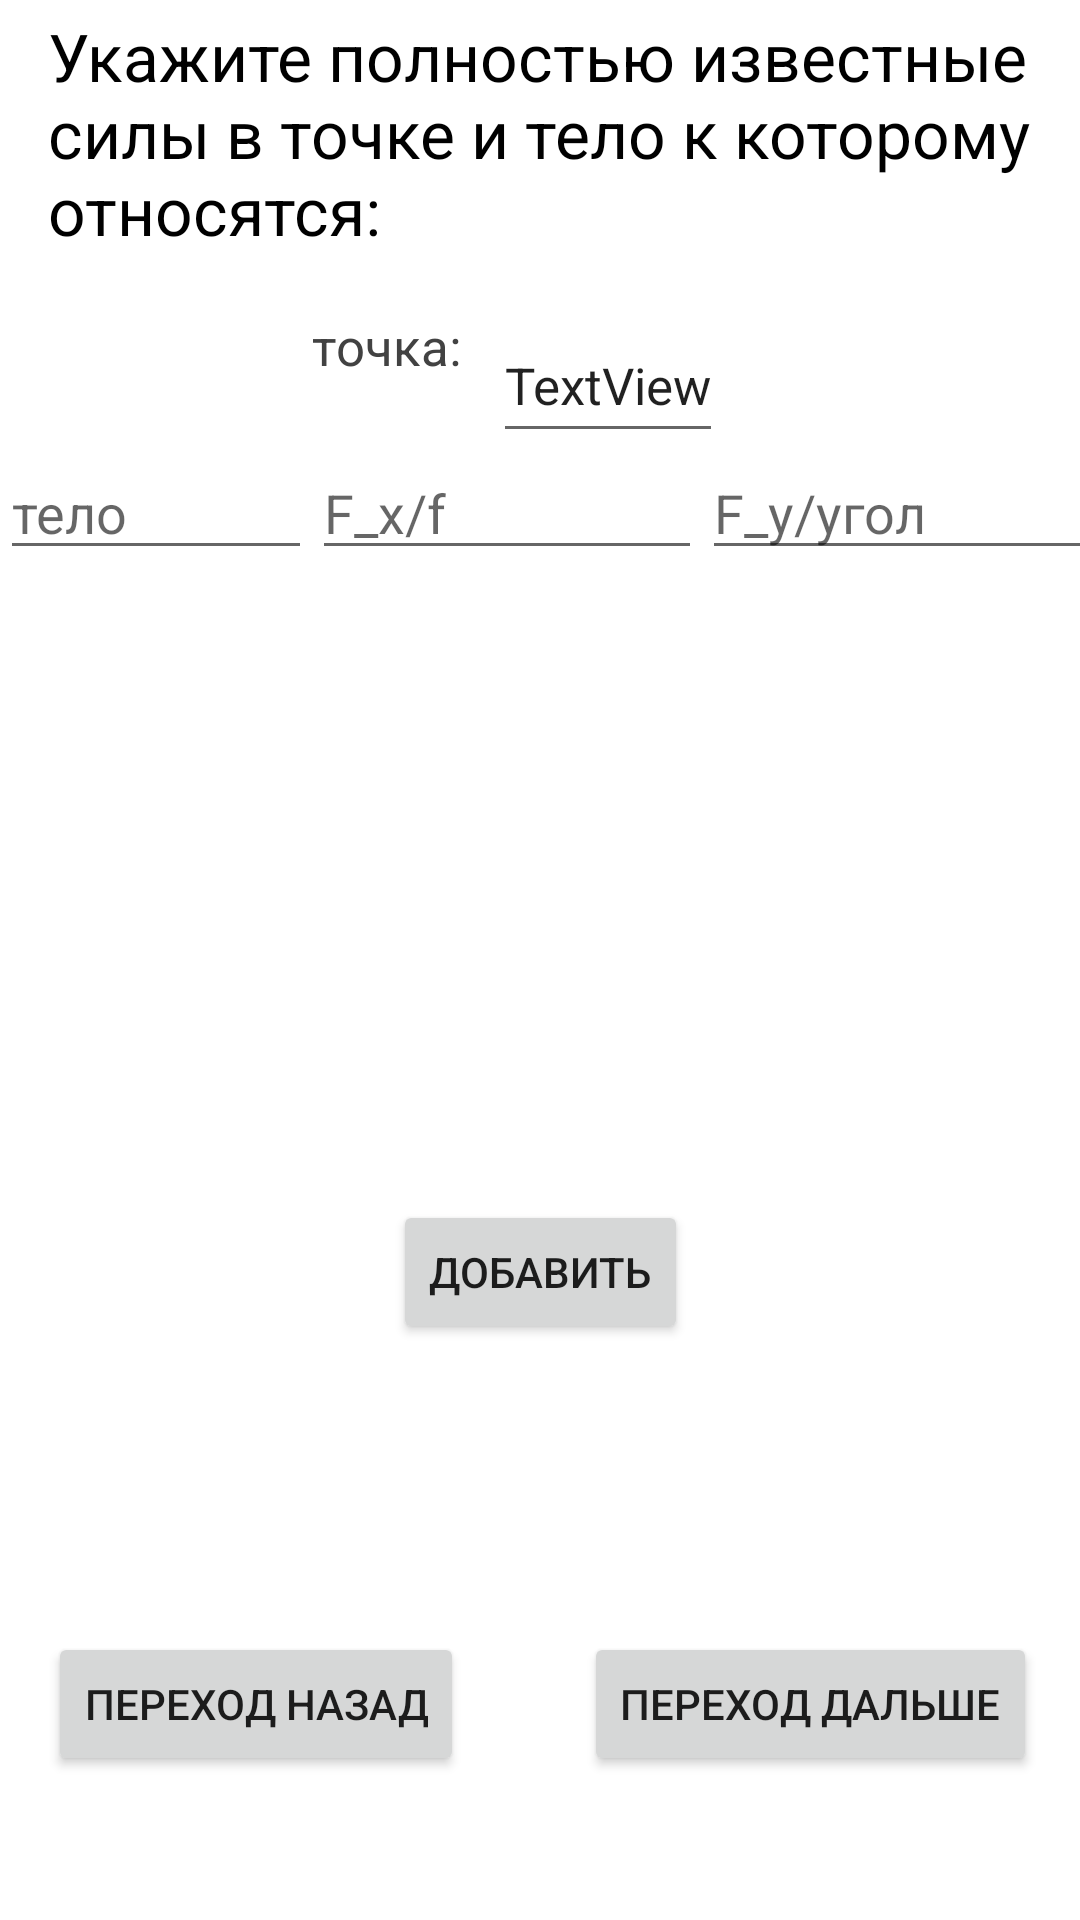

Reconstruct the res/layout file that produces this screen, plus the resources it refers to.
<!-- AndroidManifest.xml: application theme Theme.Problems_in_physics -->
<!-- res/layout/activity_input_famous_point_power.xml -->
<?xml version="1.0" encoding="utf-8"?>
<androidx.constraintlayout.widget.ConstraintLayout xmlns:android="http://schemas.android.com/apk/res/android"
    xmlns:app="http://schemas.android.com/apk/res-auto"
    xmlns:tools="http://schemas.android.com/tools"
    android:layout_width="match_parent"
    android:layout_height="match_parent"
    tools:context=".input_famous_point">

    <Button
        android:id="@+id/button3"
        android:layout_width="wrap_content"
        android:layout_height="wrap_content"
        android:layout_marginStart="16dp"
        android:layout_marginBottom="48dp"
        android:onClick="prevActivity"
        android:text="@string/prev"
        app:layout_constraintBottom_toBottomOf="parent"
        app:layout_constraintStart_toStartOf="parent" />

    <Button
        android:id="@+id/button10"
        android:layout_width="wrap_content"
        android:layout_height="wrap_content"
        android:layout_marginBottom="48dp"
        android:onClick="nextActivity"
        android:text="@string/next"
        app:layout_constraintBottom_toBottomOf="parent"
        app:layout_constraintEnd_toEndOf="parent"
        app:layout_constraintHorizontal_bias="0.931"
        app:layout_constraintStart_toStartOf="parent" />





    <TextView
        android:id="@+id/textView5"
        android:layout_width="375dp"
        android:layout_height="91dp"
        android:layout_marginStart="16dp"
        android:layout_marginTop="4dp"
        android:text="@string/famous_point_power"
        android:textColor="@color/black"
        android:textSize="22sp"
        app:layout_constraintStart_toStartOf="parent"
        app:layout_constraintTop_toTopOf="parent" />

    <TableRow
        android:layout_width="match_parent"
        android:layout_height="match_parent"
        android:layout_marginTop="150dp"
        android:layout_marginBottom="450dp"
        app:layout_constraintBottom_toBottomOf="parent"
        app:layout_constraintTop_toTopOf="parent"
        tools:layout_editor_absoluteX="0dp">

        <EditText
            android:id="@+id/frame"
            android:layout_width="104dp"
            android:layout_height="wrap_content"
            android:ems="10"
            android:hint="@string/frame"
            android:inputType="number"
            android:minHeight="48dp" />

        <EditText
            android:id="@+id/F_X_f"
            android:layout_width="130dp"
            android:layout_height="wrap_content"
            android:ems="10"
            android:hint="@string/F_x_f"
            android:inputType="number"
            android:minHeight="48dp"
            tools:ignore="TouchTargetSizeCheck" />

        <EditText
            android:id="@+id/F_y"
            android:layout_width="176dp"
            android:layout_height="wrap_content"
            android:ems="10"
            android:hint="@string/F_y"
            android:inputType="number"
            android:minHeight="48dp" />


    </TableRow>

    <Button
        android:id="@+id/button4"
        android:layout_width="wrap_content"
        android:layout_height="wrap_content"
        android:layout_marginBottom="192dp"
        android:text="@string/add"
        app:layout_constraintBottom_toBottomOf="parent"
        app:layout_constraintEnd_toEndOf="parent"
        app:layout_constraintStart_toStartOf="parent" />

    <TextView
        android:id="@+id/textView7"
        android:layout_width="56dp"
        android:layout_height="31dp"
        android:layout_marginStart="104dp"
        android:layout_marginTop="104dp"
        android:text="@string/seacrh_point"
        android:textColor="@color/cardview_dark_background"
        android:textSize="17sp"
        app:layout_constraintStart_toStartOf="parent"
        app:layout_constraintTop_toTopOf="parent" />

    <EditText
        android:id="@+id/textView8"
        android:layout_width="wrap_content"
        android:layout_height="wrap_content"
        android:layout_marginTop="8dp"
        android:minHeight="48dp"
        android:text="TextView"
        android:textSize="17sp"
        android:inputType="text"
        app:layout_constraintEnd_toEndOf="parent"
        app:layout_constraintHorizontal_bias="0.034"
        app:layout_constraintStart_toEndOf="@+id/textView7"
        app:layout_constraintTop_toBottomOf="@+id/textView5" />

</androidx.constraintlayout.widget.ConstraintLayout>
<!-- resources referenced by this layout -->
<resources>
  <string name="F_x_f">F_x/f</string>
  <string name="F_y">F_y/угол </string>
  <string name="add">добавить</string>
  <string name="famous_point_power">Укажите полностью известные силы в точке и тело к которому относятся: </string>
  <string name="frame">тело</string>
  <string name="next">Переход дальше</string>
  <string name="prev">Переход назад</string>
  <string name="seacrh_point">точка:</string>
  <style name="Theme.Problems_in_physics" parent="Theme.MaterialComponents.DayNight.NoActionBar">
          
          <item name="colorPrimary">@color/purple_500</item>
          <item name="colorPrimaryVariant">@color/purple_700</item>
          <item name="colorOnPrimary">@color/white</item>
          
          <item name="colorSecondary">@color/teal_200</item>
          <item name="colorSecondaryVariant">@color/teal_700</item>
          <item name="colorOnSecondary">@color/black</item>
          
          <item name="android:statusBarColor">?attr/colorPrimaryVariant</item>
          
      </style>
  <!-- not gathered from this repository: default colours our renderer supplied (Android Studio template values) -->
  <color name="purple_500">#FF6200EE</color>
  <color name="purple_700">#FF3700B3</color>
  <color name="teal_200">#FF03DAC5</color>
  <color name="teal_700">#FF018786</color>
  <color name="black">#FF000000</color>
  <color name="white">#FFFFFFFF</color>
</resources>
